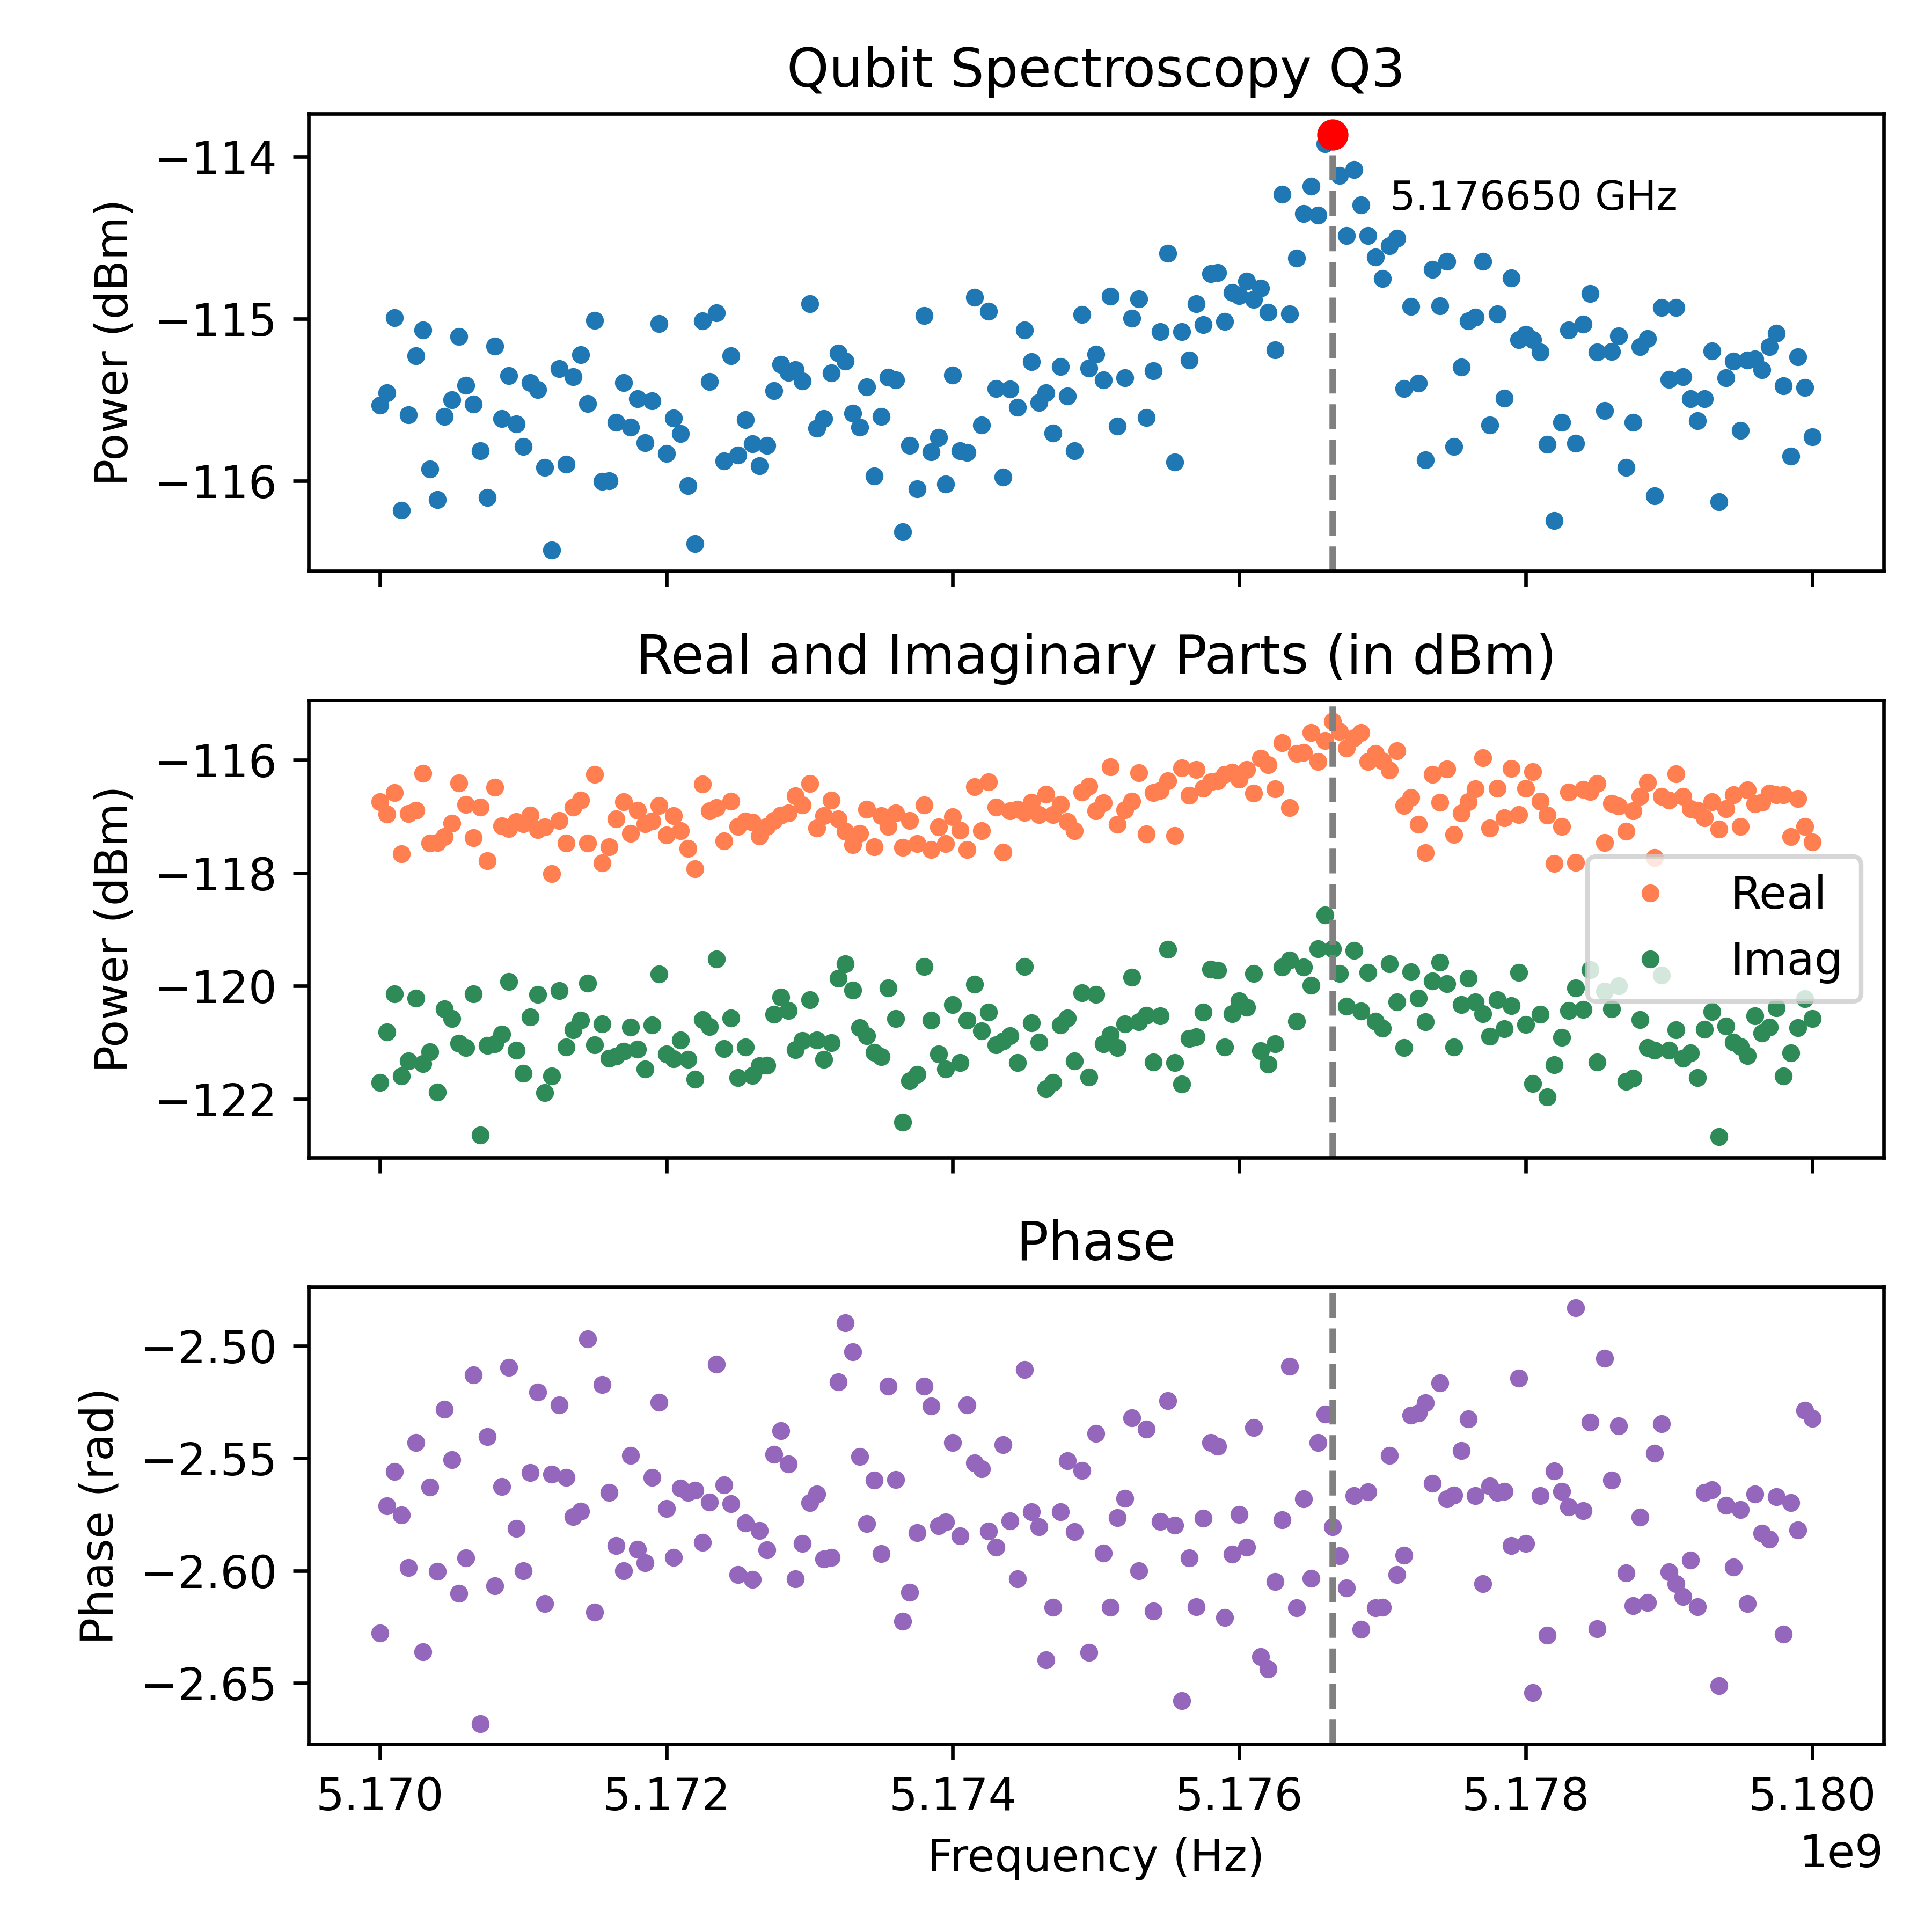

The file beside this chart, header and first rows:
Frequency_Hz, Amplitude_dBm, Real_dBm, Imag_dBm, Phase_rad
5170000000, -115.5, -116.7, -121.7, -2.628
5170050000, -115.5, -117, -120.8, -2.571
5170100000, -115, -116.6, -120.1, -2.556
5170150000, -116.2, -117.7, -121.6, -2.575
5170200000, -115.6, -116.9, -121.3, -2.599
5170250000, -115.2, -116.9, -120.2, -2.543
5170300000, -115.1, -116.2, -121.4, -2.636
5170350000, -115.9, -117.5, -121.2, -2.563
5170400000, -116.1, -117.5, -121.9, -2.6
5170450000, -115.6, -117.4, -120.4, -2.528
5170500000, -115.5, -117.1, -120.6, -2.55
5170550000, -115.1, -116.4, -121, -2.61
5170600000, -115.4, -116.8, -121.1, -2.594
5170650000, -115.5, -117.4, -120.1, -2.513
5170700000, -115.8, -116.8, -122.6, -2.668
5170750000, -116.1, -117.8, -121.1, -2.54
5170800000, -115.2, -116.5, -121, -2.607
5170850000, -115.6, -117.2, -120.9, -2.563
5170900000, -115.4, -117.2, -119.9, -2.51
5170950000, -115.7, -117.1, -121.1, -2.581
5171000000, -115.8, -117.1, -121.5, -2.6
5171050000, -115.4, -117, -120.5, -2.556
5171100000, -115.4, -117.2, -120.1, -2.521
5171150000, -115.9, -117.2, -121.9, -2.615
5171200000, -116.4, -118, -121.6, -2.557
5171250000, -115.3, -117.1, -120.1, -2.526
5171300000, -115.9, -117.5, -121.1, -2.558
5171350000, -115.4, -116.8, -120.8, -2.576
5171400000, -115.2, -116.7, -120.6, -2.573
5171450000, -115.5, -117.5, -119.9, -2.497
5171500000, -115, -116.3, -121, -2.619
5171550000, -116, -117.8, -120.7, -2.517
5171600000, -116, -117.5, -121.3, -2.565
5171650000, -115.6, -117, -121.2, -2.589
5171700000, -115.4, -116.7, -121.2, -2.6
5171750000, -115.7, -117.3, -120.7, -2.549
5171800000, -115.5, -116.9, -121.1, -2.591
5171850000, -115.8, -117.1, -121.5, -2.597
5171900000, -115.5, -117.1, -120.7, -2.558
5171950000, -115, -116.8, -119.8, -2.525
5172000000, -115.8, -117.3, -121.2, -2.572
5172050000, -115.6, -117, -121.3, -2.594
5172100000, -115.7, -117.2, -121, -2.563
5172150000, -116, -117.6, -121.3, -2.565
5172200000, -116.4, -117.9, -121.6, -2.564
5172250000, -115, -116.4, -120.6, -2.587
5172300000, -115.4, -116.9, -120.7, -2.569
5172350000, -115, -116.8, -119.5, -2.508
5172400000, -115.9, -117.4, -121.1, -2.562
5172450000, -115.2, -116.7, -120.6, -2.57
5172500000, -115.8, -117.2, -121.6, -2.602
5172550000, -115.6, -117.1, -121.1, -2.579
5172600000, -115.8, -117.1, -121.6, -2.604
5172650000, -115.9, -117.3, -121.4, -2.582
5172700000, -115.8, -117.2, -121.4, -2.591
5172750000, -115.4, -117.1, -120.5, -2.548
5172800000, -115.3, -117, -120.2, -2.538
5172850000, -115.3, -116.9, -120.4, -2.553
5172900000, -115.3, -116.6, -121.1, -2.604
5172950000, -115.4, -116.8, -121, -2.588
... 141 more rows
